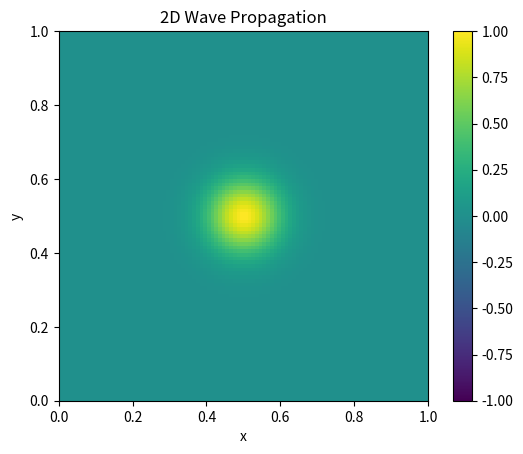

This chart was generated by the following Python code:
import numpy as np
import matplotlib.pyplot as plt
from matplotlib.animation import FuncAnimation

# Simulation parameters
Lx, Ly = 1.0, 1.0  # Domain size
Nx, Ny = 100, 100  # Number of points in x and y
dx, dy = Lx / Nx, Ly / Ny  # Spatial resolution
c = 1.0             # Wave speed
dt = 0.005          # Time step
Nt = 300            # Number of time steps

# CFL condition (stability)
if c * dt / min(dx, dy) > 1:
    raise ValueError("CFL condition not satisfied. Adjust dx, dy, or dt.")

# Initialize the wave field
u = np.zeros((Nt, Nx, Ny))
x = np.linspace(0, Lx, Nx)
y = np.linspace(0, Ly, Ny)
X, Y = np.meshgrid(x, y)

# Initial conditions: a Gaussian pulse
u[0, :, :] = np.exp(-100 * ((X - 0.5)**2 + (Y - 0.5)**2))
u[1, :, :] = u[0, :, :]  # Initial velocity = 0

# Finite difference method
for n in range(1, Nt - 1):
    for i in range(1, Nx - 1):
        for j in range(1, Ny - 1):
            u[n+1, i, j] = (2 * u[n, i, j] - u[n-1, i, j] +
                            (c * dt / dx)**2 * (u[n, i+1, j] - 2 * u[n, i, j] + u[n, i-1, j]) +
                            (c * dt / dy)**2 * (u[n, i, j+1] - 2 * u[n, i, j] + u[n, i, j-1]))

# Animation
fig, ax = plt.subplots()
cax = ax.imshow(u[0, :, :], extent=[0, Lx, 0, Ly], cmap="viridis", vmin=-1, vmax=1)
fig.colorbar(cax)
ax.set_title("2D Wave Propagation")
ax.set_xlabel("x")
ax.set_ylabel("y")

def update(frame):
    cax.set_array(u[frame, :, :])
    return cax,

ani = FuncAnimation(fig, update, frames=Nt, interval=20)
plt.show()